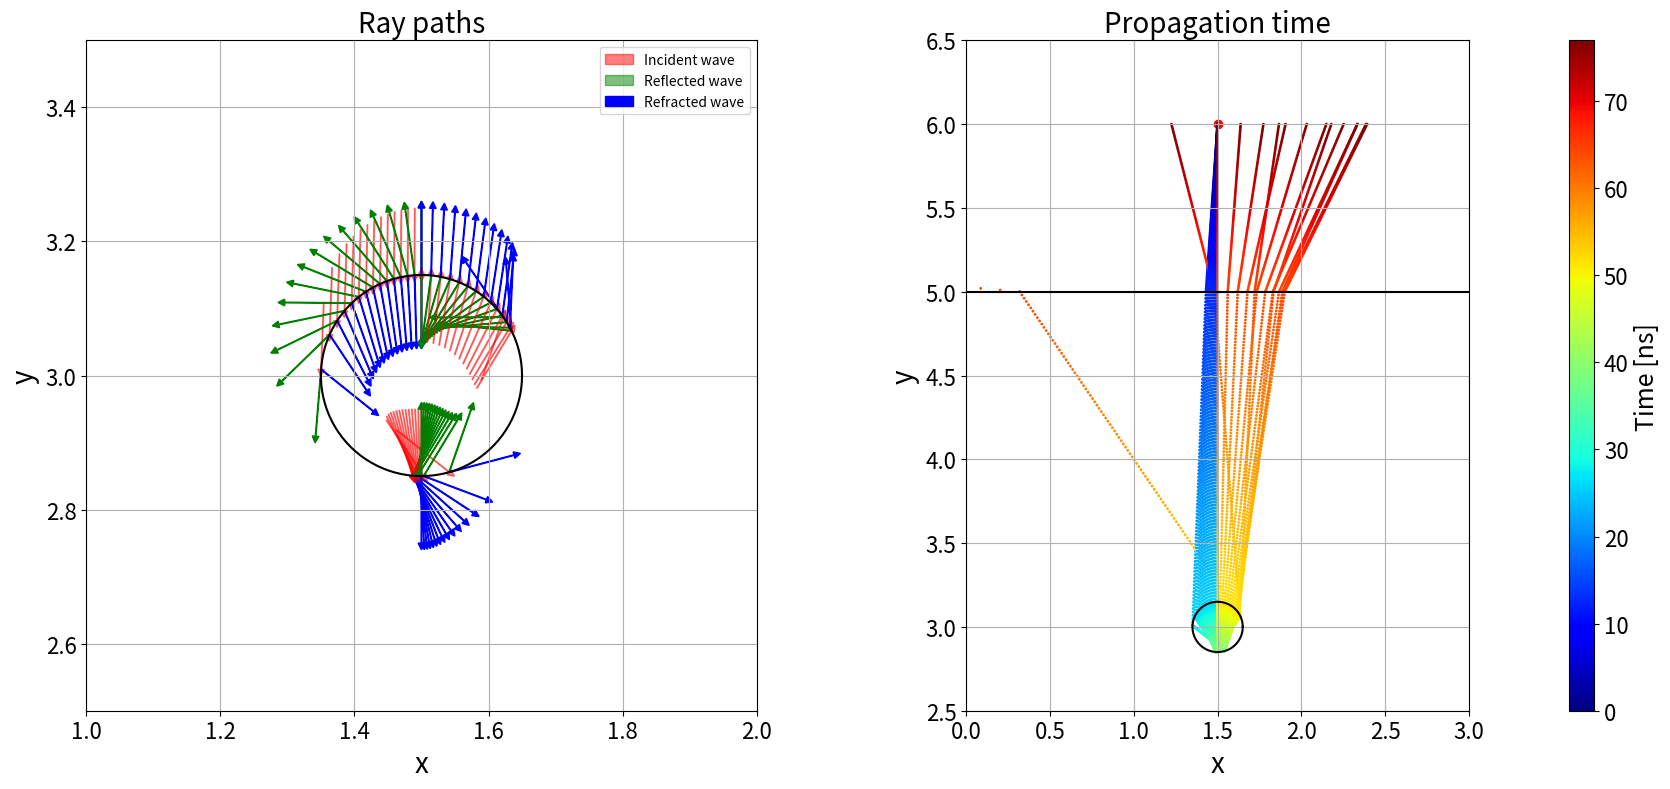

The matplotlib source for this figure: (Note: this script raises an exception after producing the figure.)
import matplotlib.pyplot as plt
import numpy as np
from mpl_toolkits.axes_grid1 import make_axes_locatable


#* Defin function to make circle
def circle(center, radius, num_points=100):
    """
    Parameters:
    - center: tuple (cx, cy), center of the circle
    - radius: float, radius of the circle
    - num_points: int, number of points to make the circle

    Returns:
    - x: np.array, x-coordinates of the circle
    - y: np.array, y-coordinates of the circle
    """
    theta = np.linspace(0, 2 * np.pi, num_points)
    x = center[0] + radius * np.cos(theta)
    y = center[1] + radius * np.sin(theta)
    return x, y


#* Define function to make input wave
def initial_wave(position, angle, num):
    """
    Parameters:
    - position: tuple (x, y), starting point of the wave
    - angle: float, angle of the wave
    - length: float, length of the wave

    Returns:
    - x: np.array, x-coordinates of the wave
    - y: np.array, y-coordinates of the wave
    """

    theta = np.linspace(3/2*np.pi - angle, 3/2*np.pi, num, endpoint=True)
    x =  np.cos(theta)
    y =  np.sin(theta)

    vector_list = np.zeros((num, 2))
    vector_list[:, 0] = x
    vector_list[:, 1] = y

    return vector_list



#* Define function to calculate the refraction at the surface
def refraction_at_surface(source_position, incident, surface_position, n1, n2):
    """
    Parameters:
    - source_position: tuple (x, y), starting point of the wave
    - incident: np.array([dx, dy]), normalized direction vector
    - surface_position: float, y-coordinate of the surface

    Returns:
    - intersection: np.array([x, y]), point of intersection
    - None: if no intersection
    """
    # レイの方程式: p = p0 + t*d
    p0 = np.array(source_position)
    d = np.array(incident)

    # 平面の方程式: y = surface_position
    # 代入して解く: p0[1] + t*d[1] = surface_position
    t = (surface_position - p0[1]) / d[1]
    if t > 0:
        intersection = p0 + t * d
    else:
        intersection = None

    if incident[1] > 0:
        normal = np.array([0, -1])
    else:
        normal = np.array([0, 1])
    R, T = calc_vec(incident, normal, n1, n2)

    return intersection, t, R, T



#* Define function to calculate the intersection of a ray and a circle
def compute_circle_intersection(p0, d, center, radius, tol=1e-8):
    """
    Parameters:
    - p0: np.array([x, y]), point on the circle, starting point of the ray
    - d: np.array([dx, dy]), normalized direction vector
    - center: tuple (cx, cy), center of the circle
    - radius: float, radius of the circle
    - tol: float, tolerance for numerical errors

    Returns:
    - intersection: np.array([x, y]), point of intersection
    - None: if no intersection
    """
    # 円の方程式: ||p - center||^2 = radius^2
    # レイの方程式: p = p0 + t*d
    # 代入して解く: ||p0 + t*d - center||^2 = radius^2
    p0 = np.array(p0)
    d = np.array(d)
    center = np.array(center)
    
    # 定数項
    a = np.dot(d, d)
    b = 2 * np.dot(d, p0 - center)
    c = np.dot(p0 - center, p0 - center) - radius**2
    
    # 判別式
    discriminant = b**2 - 4*a*c
    
    if discriminant < -tol:
        # 交点なし
        return None
    elif np.abs(discriminant) < tol:
        # 接線の場合、交点が1つ
        t = -b / (2*a)
        if t > tol:
            return p0 + t*d
        else:
            return None
    else:
        # 交点が2つ
        sqrt_disc = np.sqrt(discriminant)
        t1 = (-b + sqrt_disc) / (2*a)
        t2 = (-b - sqrt_disc) / (2*a)
        # t=0 は開始点なので、t > tol の解を選ぶ
        t_values = [t for t in [t1, t2] if t > tol]
        if not t_values:
            return None
        # 最小の正の t を選ぶ
        t_min = min(t_values)
        return p0 + t_min * d, t_min



#* Defin function to calculate the reflection and refraction of light
def calc_vec(incident, normal, epsilon1, epsilon2):
    """
    Parameters:
    - incident: vector of incident light
    - normal: vector of normal to the surface
    - n1: refractive index of incident medium
    - n2: refractive index of transmission medium

    Returns:
    - R: vector of reflected light
    - T: vector of refracted light
    """


    #* Calculate the reflection vector
    R = incident - 2 * np.dot(incident, normal) * normal
    R = R / np.linalg.norm(R)

    #* Calculate the refraction vector
    n1 = np.sqrt(epsilon1)
    n2 = np.sqrt(epsilon2)
    eta = n2 / n1
    cos_theta_i = -np.dot(normal, incident)
    sin_theta_i_sq = 1 - cos_theta_i**2
    sin_theta_t_sq = (1 / eta**2) * sin_theta_i_sq
    if sin_theta_t_sq > 1:
        # Total reflection
        T = None
    else:
        T = (1 / eta) * incident - 1 / eta * (np.dot(incident, normal) + np.sqrt(eta**2 - 1 + np.dot(incident, normal)**2)) * normal
        T = T / np.linalg.norm(T)

    return R, T




#* Physical constants
c = 299792458 # speed of light in vacuum [m/s]

#* Make circle
center = (1.5, 3)
radius = 0.15
x_circle, y_circle = circle(center, radius)


#* Calculate the surface refraction
source_position = (1.5, 6)
incident_wave_vector = initial_wave(source_position, np.pi/180*3.988, 15)

surface = 5.0




#* Plot and calculate
fig, ax = plt.subplots(1, 2, figsize=(18,8), tight_layout=True)

#* Plot the circle
ax[0].plot(x_circle, y_circle, c='k')
ax[1].plot(x_circle, y_circle, c='k')
#* Plot the surface
ax[0].axhline(y=surface, color='k', linestyle='-')
ax[1].axhline(y=surface, color='k', linestyle='-')
#* Plot the source position
ax[0].scatter(source_position[0], source_position[1], c='r')
ax[1].scatter(source_position[0], source_position[1], c='r')



#* Calculate the ray paths
total_times = []


for i in range(incident_wave_vector.shape[0]):
    #* Source -> Surface
    surface_intersection, distance1, R1, T1 = refraction_at_surface(
        source_position, incident_wave_vector[i], surface, 1, 3)


    #* Surface -> Upper boundary of the circle
    if surface_intersection is None:
        continue
    else:
        intersection2, distance2 = compute_circle_intersection(
            p0=surface_intersection,
            d=T1,
            center=center,
            radius=radius
        )

    if not intersection2 is None:
        normal2 = intersection2 - center # to the outside
        normal2 = normal2 / np.linalg.norm(normal2)
        R2, T2 = calc_vec(T1, normal2, 3, 9)

    #* Upper boundary of the circle -> Lower boundary of the circle
    intersection3, distance3 = compute_circle_intersection(
        p0=intersection2,
        d=T2,
        center=center,
        radius=radius
    )

    if not intersection3 is None:
        normal3 = - (intersection3 - center) # minus: to the inside
        normal3 = normal3 / np.linalg.norm(normal3)
        R3, T3 = calc_vec(T2, normal3, 9, 3)



    #* Lower boundary of the circle -> Upper boundary of the circle
    intersection4, distance4 = compute_circle_intersection(
        p0=intersection3,
        d=R3,
        center=center,
        radius=radius
    )

    if not intersection4 is None:
        normal4 = - (intersection4 - center)
        normal4 = normal4 / np.linalg.norm(normal4)
        R4, T4 = calc_vec(R3, normal4, 9, 3)


    #* Upper boundary of the circle -> Surface
    intersection5, distance5, R5, T5 = refraction_at_surface(
        intersection4, T4, surface, 3, 1)
    

    #* At height of the source
    intersection6, distance6, R6, T6 = refraction_at_surface(
        intersection4, T5, 6, 1, 1)


    if i == 14:
        print('distance1:', distance1 + distance2 + distance3 + distance4 + distance5 + distance6)
    total_time = (distance1 + distance6) / c + (distance2 + distance5) / (c / np.sqrt(3)) + (distance3 + distance4) / (c /np.sqrt(9))
    total_times.append([intersection6[0], intersection6[1], total_time / 1e-9]) # ns


    #* 単位ベクトルの長さ調整
    incident_wave_vector[i] = incident_wave_vector[i]/10
    R1 = R1/10
    T1 = T1/10
    R2 = R2/10
    T2 = T2/10
    R3 = R3/10
    T3 = T3/10
    R4 = R4/10
    T4 = T4/10
    R5 = R5/10
    T5 = T5/10
    R6 = R6/10
    T6 = T6/10

    arrow_list = [R1, T1, R2, T2, R3, T3, R4, T4, R5, T5, R6, T6]
    position_list = [surface_intersection, intersection2, intersection3, intersection4, intersection5, intersection6]


    #* Source position
    ax[0].scatter(source_position[0], source_position[1], c='r')
    ax[0].arrow(source_position[0], source_position[1], incident_wave_vector[i][0], incident_wave_vector[i][1],
                head_width=0.01, head_length=0.01,  fc='r', ec='r')

    #* Plot the ray arrows
    for j in range(len(position_list)):
        if j >= 3:
            I = arrow_list[(j-1)*2]
        else:
            I = arrow_list[j*2-1]
        R = arrow_list[j*2]
        T = arrow_list[j*2+1]
        position = position_list[j]

        if i == 0 and j == 0:
            #* Incident wave
            ax[0].arrow(position[0] - I[0], position[1] - I[1], I[0], I[1],
                        head_width=0.01, head_length=0.01,  fc='r', ec='r', label='Incident wave', alpha=0.5)
            #* Reflected wave
            ax[0].arrow(position[0], position[1], R[0], R[1],
                        head_width=0.01, head_length=0.01,  fc='g', ec='g', alpha=0.5, label='Reflected wave')
            #* Refracted wave
            ax[0].arrow(position[0], position[1], T[0], T[1],
                        head_width=0.01, head_length=0.01,  fc='b', ec='b', label='Refracted wave')
        elif j ==5:
            #* Refracted wave
            ax[0].arrow(position[0], position[1], T[0], T[1],
                        head_width=0.01, head_length=0.01,  fc='b', ec='b')
        else:
            #* Incident wave
            ax[0].arrow(position[0] - I[0], position[1] - I[1], I[0], I[1],
                        head_width=0.01, head_length=0.01,  fc='r', ec='r', alpha=0.5)
            #* Reflected wave
            ax[0].arrow(position[0], position[1], R[0], R[1],
                        head_width=0.01, head_length=0.01,  fc='g', ec='g')
            #* Refracted wave
            ax[0].arrow(position[0], position[1], T[0], T[1],
                        head_width=0.01, head_length=0.01,  fc='b', ec='b')


    #* Calculate the scatter points
    scatters = []
    scatter1 = np.linspace(source_position, surface_intersection, 100)
    scatters.append(scatter1)
    scatter2 = np.linspace(surface_intersection, intersection2, 100)
    scatters.append(scatter2)
    scatter3 = np.linspace(intersection2, intersection3, 100)
    scatters.append(scatter3)
    scatter4 = np.linspace(intersection3, intersection4, 100)
    scatters.append(scatter4)
    scatter5 = np.linspace(intersection4, intersection5, 100)
    scatters.append(scatter5)
    scatter6 = np.linspace(intersection5, intersection6, 100)
    scatters.append(scatter6)

    scatters = np.array(scatters)

    #* Calculate the time at each scatter point
    scatters_flattened = scatters.reshape(-1, 2)  # Reshape for scatter plotting

    total_scatter_points = scatters_flattened.shape[0]  # Number of scatter points
    time_list = np.linspace(0, total_time, total_scatter_points)  # Time for each point
    ax[1].scatter(scatters_flattened[:, 0], scatters_flattened[:, 1], c=time_list, cmap='jet', s=1)


total_times = np.array(total_times)


ax[0].set_xlim(1, 2)
ax[0].set_ylim(2.5, 3.5)
ax[0].set_aspect('equal')
ax[0].grid(True)
ax[0].legend()
ax[0].set_title('Ray paths', fontsize=20)
ax[0].set_xlabel('x', fontsize=20)
ax[0].set_ylabel('y', fontsize=20)
ax[0].tick_params(labelsize=16)

ax[1].set_xlim(0, 3)
ax[1].set_ylim(2.5, 6.5)
ax[1].set_aspect('equal')
ax[1].grid(True)
ax[1].set_title('Propagation time', fontsize=20)
ax[1].set_xlabel('x', fontsize=20)
ax[1].set_ylabel('y', fontsize=20)
ax[1].tick_params(labelsize=16)


#* Add colorbar
norm = plt.cm.colors.Normalize(vmin=0, vmax=max(total_times[:, 2]))
divider = make_axes_locatable(ax[1])
cax = divider.append_axes('right', size='5%', pad=1)
cbar = fig.colorbar(plt.cm.ScalarMappable(norm=norm, cmap='jet'), cax=cax, orientation='vertical')
cbar.set_label('Time [ns]', fontsize=18)
cbar.ax.tick_params(labelsize=16)



plt.savefig('kanda_test_programs/ray_path_on_circle/ray_vector.png')
plt.show()




#* Calculate and plot the phase lag
x_list = total_times[:, 0]
time_list = total_times[:, 2]
lists = np.array([x_list, time_list]).T

#* Sort the lists by x
lists = lists[lists[:, 0].argsort()]

#lists[:, 1] = lists[:, 1] - np.min(lists[:, 1])
pulse_width = 4
phase_lag = time_list / pulse_width * 2 * np.pi


fig, ax = plt.subplots(1, 1, figsize=(6, 6), tight_layout=True)
ax.plot(lists[1:, 0], lists[1:, 1])
ax.set_xlabel('x', fontsize=20)
ax.set_ylabel('Time lag [ns]', fontsize=20)
ax.tick_params(labelsize=16)
ax.grid(True)

plt.savefig('kanda_test_programs/ray_path_on_circle/travel_time.png')
plt.show()